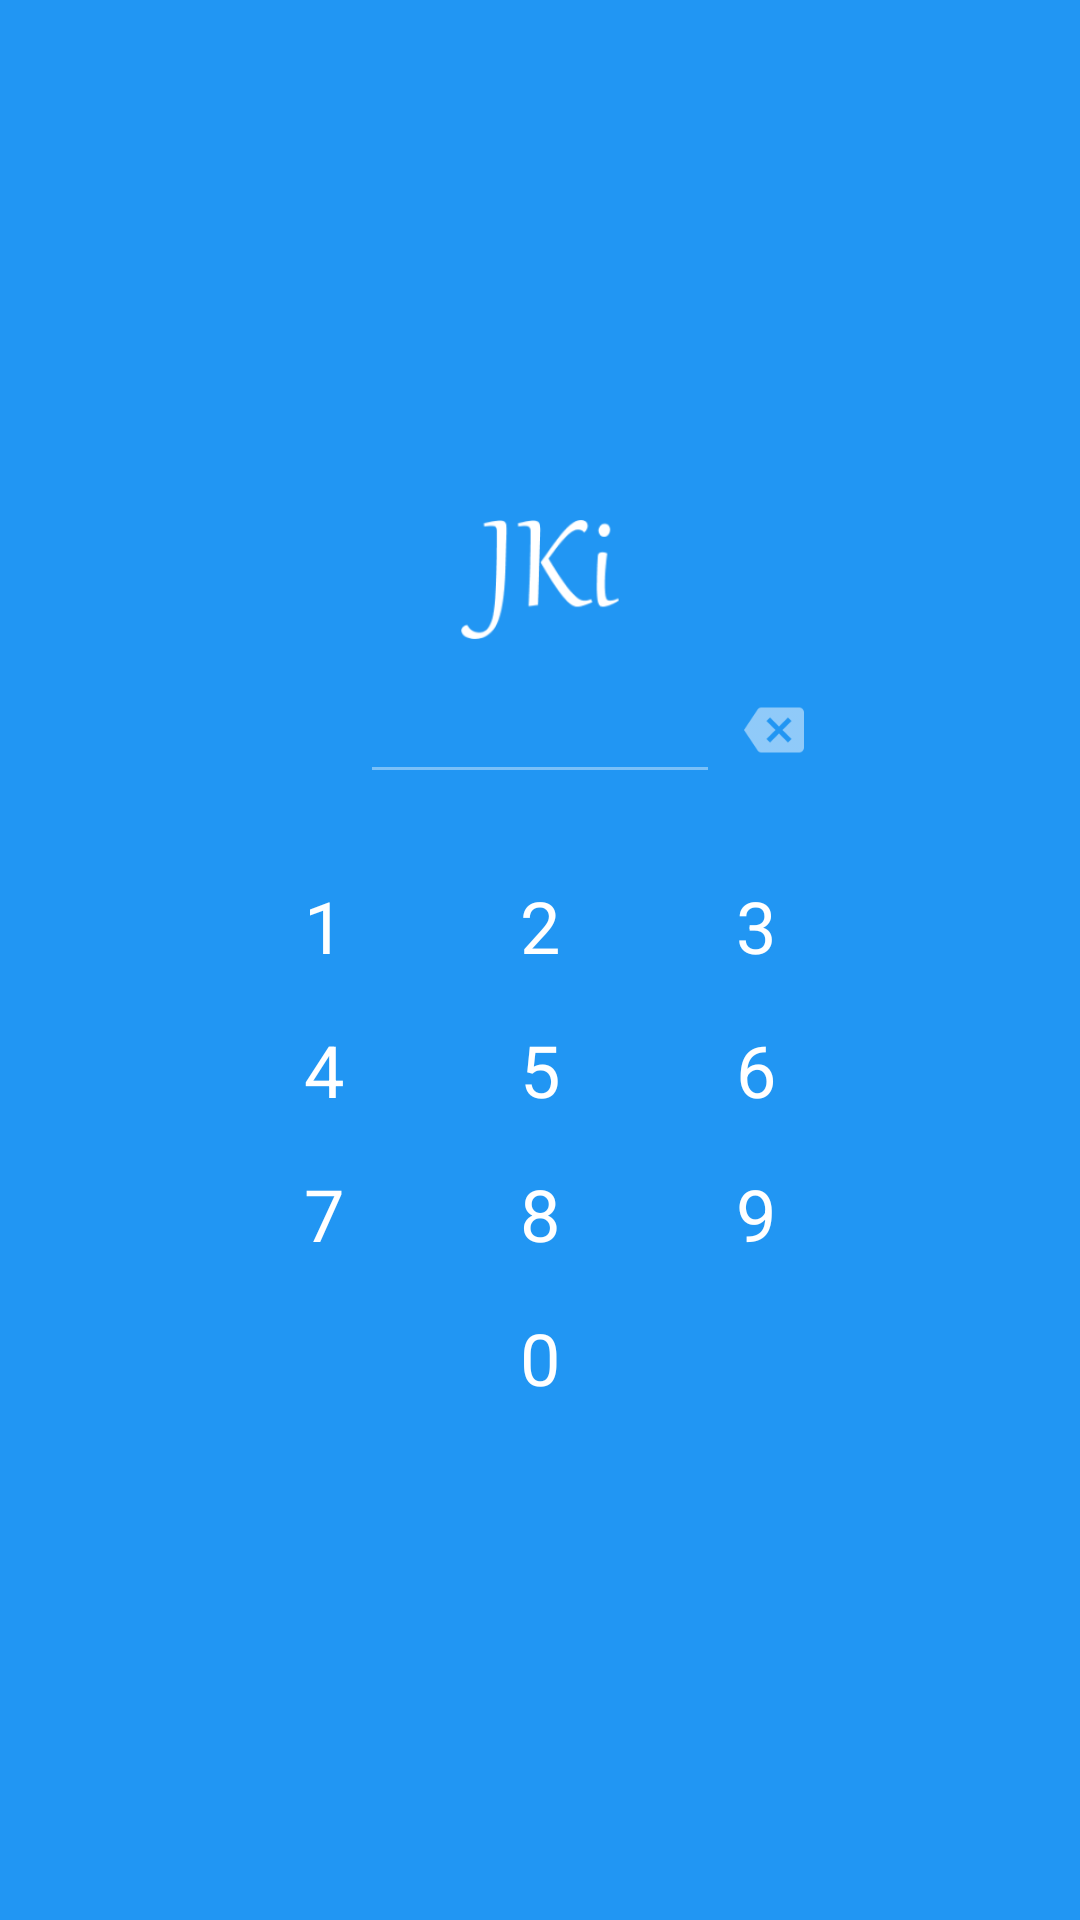

This screen was rendered from an Android layout file. Write that file and the resources it references.
<!-- AndroidManifest.xml: application theme AppTheme -->
<!-- res/layout/activity_main.xml -->
<RelativeLayout
    xmlns:android="http://schemas.android.com/apk/res/android"
    xmlns:tools="http://schemas.android.com/tools"
    android:layout_width="match_parent"
    android:layout_height="match_parent"
    android:background="?attr/colorPrimary"
    tools:context=".MainActivity">


    <RelativeLayout
        android:id="@+id/rl_code"
        android:layout_width="240dp"
        android:layout_height="wrap_content"
        android:layout_centerInParent="true"
        android:minHeight="240dp">

        <ImageView
            android:id="@+id/iv_logo"
            android:layout_width="60dp"
            android:layout_height="60dp"
            android:layout_centerHorizontal="true"
            android:contentDescription="@string/iv_logo_cd"

            android:src="@drawable/logo"
            android:tint="@color/white"/>

        <EditText
            android:id="@+id/et_code"
            style="@style/EditTextCode."
            android:layout_below="@id/iv_logo"
            tools:text="1234"/>

        <ImageView
            android:id="@+id/iv_backspace"
            android:layout_width="40dp"
            android:layout_height="40dp"
            android:layout_alignTop="@id/et_code"
            android:layout_toEndOf="@id/et_code"
            android:layout_toRightOf="@id/et_code"
            android:background="?android:attr/selectableItemBackground"
            android:contentDescription="@string/iv_backspace_cd"
            android:paddingEnd="12dp"
            android:paddingLeft="8dp"
            android:paddingRight="12dp"
            android:paddingStart="8dp"
            android:scaleType="fitCenter"
            android:src="@drawable/ic_backspace_white_disabled_24dp"/>

        <GridLayout
            android:id="@+id/gl_num_panel"
            android:layout_width="wrap_content"
            android:layout_height="wrap_content"
            android:layout_below="@id/et_code"
            android:layout_centerHorizontal="true"
            android:layout_marginTop="20dp"
            android:columnCount="3">

            <TextView
                android:id="@+id/tv_1"
                style="@style/CodeButton"
                android:text="@string/num_1"/>

            <TextView
                android:id="@+id/tv_2"
                style="@style/CodeButton"
                android:text="@string/num_2"/>

            <TextView
                android:id="@+id/tv_3"
                style="@style/CodeButton"
                android:text="@string/num_3"/>

            <TextView
                android:id="@+id/tv_4"
                style="@style/CodeButton"
                android:text="@string/num_4"/>

            <TextView
                android:id="@+id/tv_5"
                style="@style/CodeButton"
                android:text="@string/num_5"/>

            <TextView
                android:id="@+id/tv_6"
                style="@style/CodeButton"
                android:text="@string/num_6"/>

            <TextView
                android:id="@+id/tv_7"
                style="@style/CodeButton"
                android:text="@string/num_7"/>

            <TextView
                android:id="@+id/tv_8"
                style="@style/CodeButton"
                android:text="@string/num_8"/>

            <TextView
                android:id="@+id/tv_9"
                style="@style/CodeButton"
                android:text="@string/num_9"/>

            <TextView
                android:id="@+id/tv_0"
                style="@style/CodeButton"
                android:layout_column="1"
                android:layout_row="3"
                android:text="@string/num_0"/>

            <ImageView
                android:id="@+id/iv_done"
                style="@style/CodeButton"
                android:contentDescription="@string/iv_done_cd"
                android:scaleType="center"
                android:src="@drawable/ic_done_white_24dp"/>
        </GridLayout>
    </RelativeLayout>
</RelativeLayout>
<!-- resources referenced by this layout -->
<resources>
  <color name="white">#ffffff</color>
  <!-- drawable ic_backspace_white_disabled_24dp: png bitmap (drawable-hdpi-v4, 430 bytes) -->
  <!-- drawable logo: png bitmap (drawable-xxxhdpi-v4, 5467 bytes) -->
  <string name="iv_backspace_cd">Backspace</string>
  <string name="iv_done_cd">Confirm secure code</string>
  <string name="iv_logo_cd">JKi Logo</string>
  <string name="num_0">0</string>
  <string name="num_1">1</string>
  <string name="num_2">2</string>
  <string name="num_3">3</string>
  <string name="num_4">4</string>
  <string name="num_5">5</string>
  <string name="num_6">6</string>
  <string name="num_7">7</string>
  <string name="num_8">8</string>
  <string name="num_9">9</string>
  <style name="CodeButton">
          <item name="android:background">?attr/selectableItemBackground</item>
          <item name="android:textSize">24sp</item>
          <item name="android:textColor">@color/white</item>
          <item name="android:clickable">true</item>
          <item name="android:gravity">center</item>
          <item name="android:layout_width">72dp</item>
          <item name="android:layout_height">48dp</item>
      </style>
  <style name="EditTextCode." />
  <style name="AppTheme" parent="AppTheme." />
  <style name="AppTheme." parent="Theme.AppCompat.Light.NoActionBar">
          <item name="colorPrimary">@color/primary</item>
          <item name="colorPrimaryDark">@color/primary_dark</item>
          <item name="colorAccent">@color/accent</item>
      </style>
  <color name="primary">#2196F3</color>
  <color name="primary_dark">#1976D2</color>
  <color name="accent">#009688</color>
</resources>
